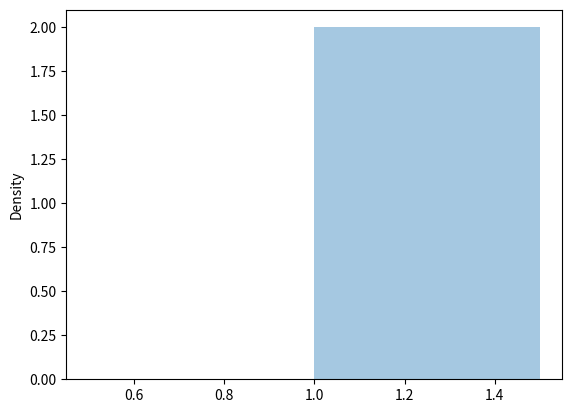

Source code (Python):
from numpy import random
import matplotlib.pyplot as plt
import seaborn

#generate zipf distribution
zipfDist = random.zipf(a=3.4, size=(2,3))

print(zipfDist)

seaborn.distplot(zipfDist)

plt.show()